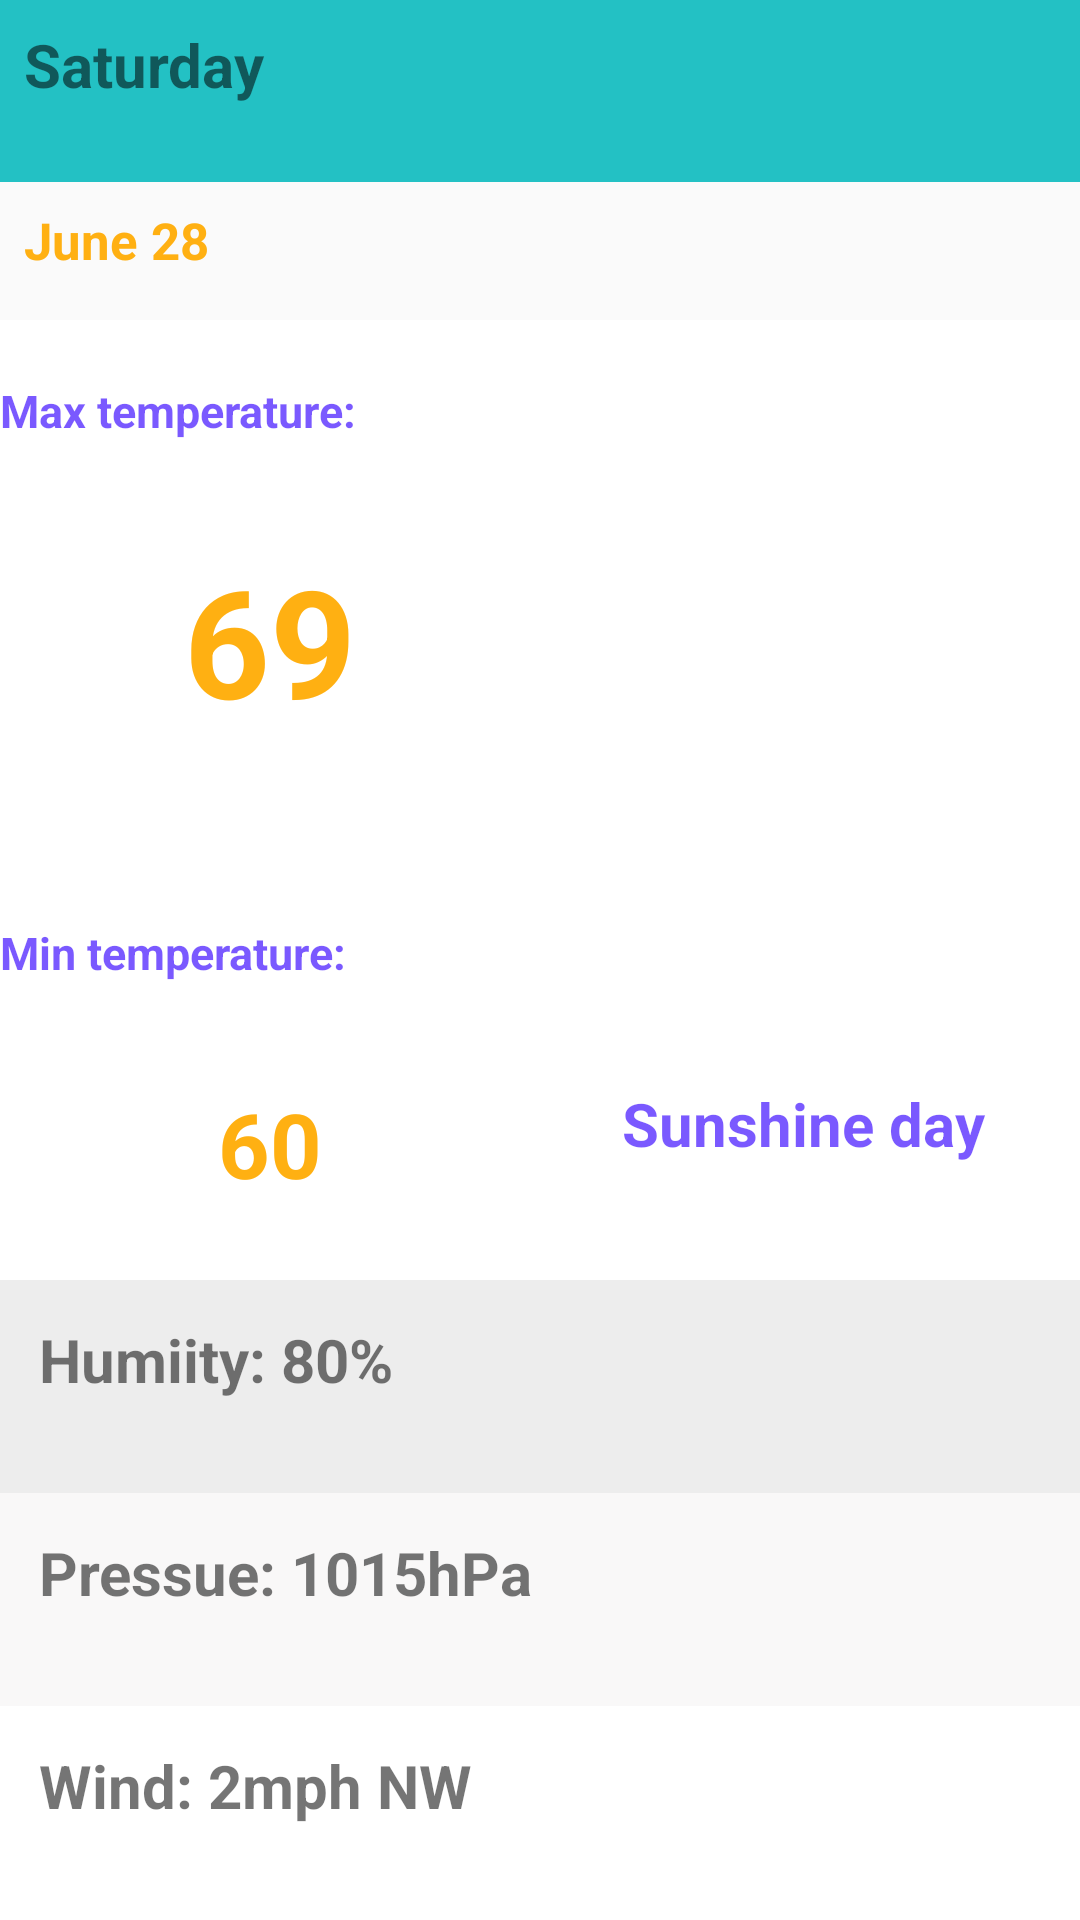

This screen was rendered from an Android layout file. Write that file and the resources it references.
<!-- AndroidManifest.xml: application theme MyTheme -->
<!-- res/layout/details_fragment.xml -->
<?xml version="1.0" encoding="utf-8"?>
<LinearLayout xmlns:android="http://schemas.android.com/apk/res/android"
    android:layout_width="match_parent"
    android:layout_height="match_parent"
    android:orientation="vertical">


    <LinearLayout
        android:layout_width="match_parent"
        android:layout_height="0dp"
        android:layout_weight="1.5"
        android:orientation="vertical">

        <TextView
            android:id="@+id/detail_day_of_week"
            android:layout_width="match_parent"
            android:layout_height="0dp"

            android:layout_weight="2"
            android:background="@drawable/border_layout"
            android:padding="8dp"
            android:text="Saturday"
            android:textSize="20dp"
            android:textStyle="bold"

            />

        <TextView
            android:id="@+id/detail_day_of_month"
            android:layout_width="match_parent"
            android:layout_height="0dp"
            android:layout_weight="1.5"
            android:padding="8dp"
            android:text="June 28"
            android:textColor="@color/orange"
            android:textSize="17dp"
            android:textStyle="bold"

            />
    </LinearLayout>

    <LinearLayout
        android:layout_width="match_parent"
        android:layout_height="0dp"
        android:layout_weight="4.5"
        android:background="@color/white"
        android:orientation="horizontal">

        <LinearLayout
            android:layout_width="0dp"
            android:layout_height="match_parent"
            android:layout_weight="1"
            android:orientation="vertical"

            >

            <TextView
                android:id="@+id/detail_max_temp_content"
                android:layout_width="match_parent"
                android:layout_height="0dp"
                android:layout_weight="1"
                android:paddingTop="20dp"
                android:text="Max temperature: "
                android:textColor="@color/blue2"
                android:textSize="15dp"
                android:textStyle="bold"


                />

            <TextView
                android:id="@+id/detail_max_temp"
                android:layout_width="match_parent"
                android:layout_height="0dp"
                android:layout_weight="2.47"
                android:paddingTop="20dp"
                android:text="69"
                android:textAlignment="center"
                android:textColor="@color/orange"
                android:textSize="50dp"
                android:textStyle="bold" />

            <TextView
                android:id="@+id/detail_min_temp_content"
                android:layout_width="match_parent"
                android:layout_height="0dp"
                android:layout_weight="1"
                android:paddingTop="15dp"
                android:text="Min temperature: "
                android:textColor="@color/blue2"
                android:textSize="15dp"
                android:textStyle="bold"

                />

            <TextView
                android:id="@+id/detail_min_temp"
                android:layout_width="match_parent"
                android:layout_height="0dp"
                android:layout_weight="1.5"
                android:paddingTop="15dp"
                android:text="60"
                android:textAlignment="center"
                android:textColor="@color/orange"
                android:textSize="30dp"
                android:textStyle="bold" />


        </LinearLayout>

        <LinearLayout
            android:layout_width="0dp"
            android:layout_height="match_parent"
            android:layout_weight="1"
            android:orientation="vertical">

            <ImageView
                android:id="@+id/detail_image"
                android:layout_width="match_parent"
                android:layout_height="0dp"
                android:layout_gravity="center"
                android:layout_weight="4.47"
                android:padding="8dp"
                android:src="@drawable/art_clear" />

            <TextView
                android:id="@+id/detail_weather_status"
                android:layout_width="match_parent"
                android:layout_height="0dp"
                android:layout_weight="1.5"
                android:paddingTop="15dp"
                android:text="Sunshine day "
                android:textAlignment="center"
                android:textColor="@color/blue2"
                android:textSize="20dp"
                android:textStyle="bold"

                />

        </LinearLayout>

    </LinearLayout>

    <LinearLayout
        android:layout_width="match_parent"
        android:layout_height="0dp"
        android:layout_weight="3"
        android:orientation="vertical">

        <TextView
            android:id="@+id/detail_humidity"
            android:layout_width="match_parent"
            android:layout_height="0dp"
            android:layout_weight="1"
            android:background="@color/white2"
            android:padding="13dp"
            android:text="Humiity: 80%"
            android:textSize="20dp"
            android:textStyle="bold" />

        <TextView
            android:id="@+id/detail_pressue"
            android:layout_width="match_parent"
            android:layout_height="0dp"
            android:layout_weight="1"
            android:background="@color/white1"
            android:padding="13dp"
            android:text="Pressue: 1015hPa"
            android:textSize="20dp"
            android:textStyle="bold"


            />

        <TextView
            android:id="@+id/details_wind_speed"
            android:layout_width="match_parent"
            android:layout_height="0dp"
            android:layout_weight="1"
            android:background="@color/white"
            android:padding="13dp"
            android:text="Wind: 2mph NW"
            android:textSize="20dp"
            android:textStyle="bold"

            />


    </LinearLayout>
</LinearLayout>
<!-- resources referenced by this layout -->
<resources>
  <color name="blue2">#a63300ff</color>
  <color name="orange">#edffaa00</color>
  <color name="white">#ffffff</color>
  <color name="white1">#f9f8f8</color>
  <color name="white2">#ededed</color>
  <!-- drawable border_layout (drawable) -->
  <?xml version="1.0" encoding="UTF-8"?>
  <shape xmlns:android="http://schemas.android.com/apk/res/android">
      
      <solid android:color="#23c1c4" />
      
      <corners android:radius="0dp" />
  </shape>
  <style name="MyTheme" parent="Theme.AppCompat.Light.DarkActionBar">
          <item name="windowNoTitle">true</item>
          <item name="windowActionBar">false</item>
          <item name="colorPrimary">@color/colorPrimary</item>
          <item name="colorPrimaryDark">@color/colorPrimaryDark</item>
          <item name="colorAccent">@color/colorAccent</item>
      </style>
  <color name="colorPrimary">#3c3c40</color>
  <color name="colorPrimaryDark">#292828</color>
  <color name="colorAccent">#000000</color>
</resources>
